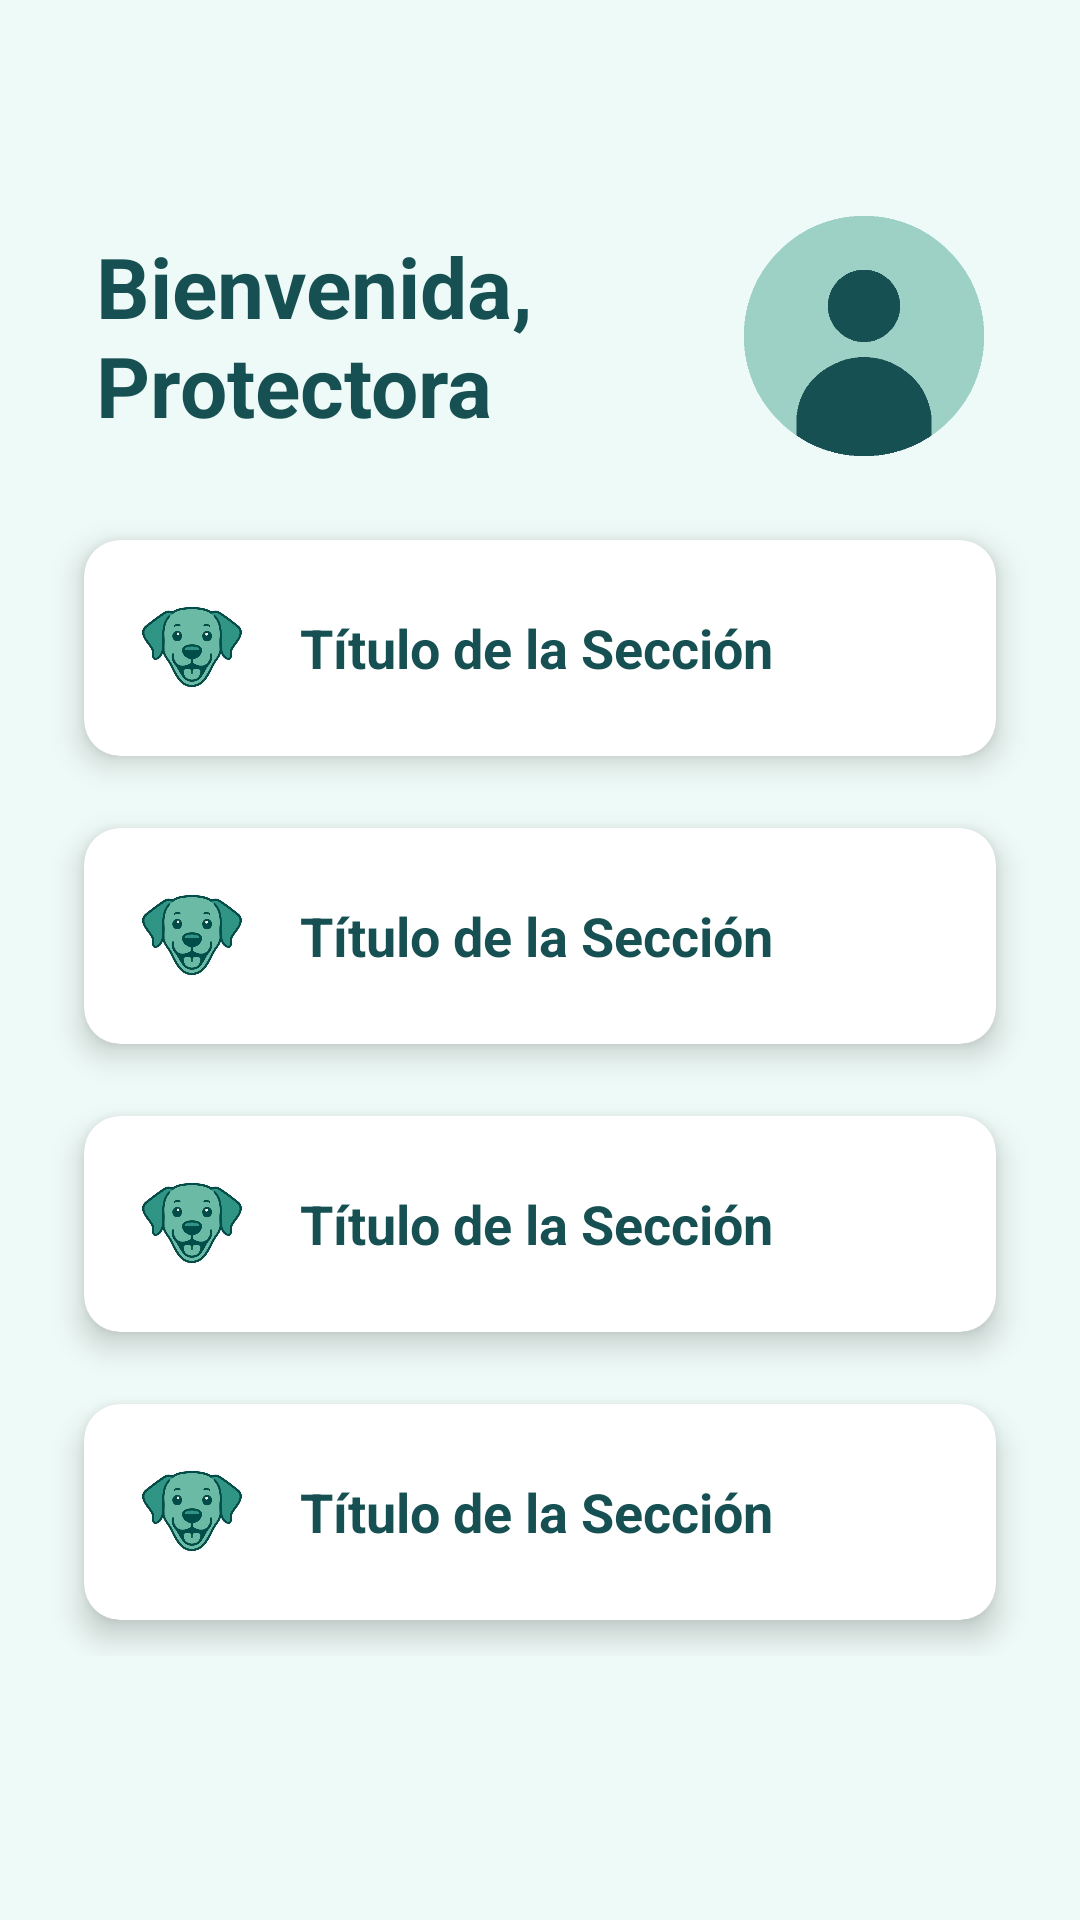

The Android layout XML behind this screen, and the referenced resources:
<!-- AndroidManifest.xml: application theme Theme.MiVet -->
<!-- res/layout/activity_protectora_menu.xml -->
<?xml version="1.0" encoding="utf-8"?>
<ScrollView xmlns:android="http://schemas.android.com/apk/res/android"
    xmlns:app="http://schemas.android.com/apk/res-auto"
    android:id="@+id/scroll_view"
    android:layout_width="match_parent"
    android:layout_height="match_parent"
    android:background="@color/bg_principal"
    android:fitsSystemWindows="true"
    android:padding="16dp">

    <LinearLayout
        android:id="@+id/card_container"
        android:layout_width="match_parent"
        android:layout_height="wrap_content"
        android:orientation="vertical"
        android:paddingTop="40dp"
        android:fitsSystemWindows="true">

        <LinearLayout
            android:layout_width="match_parent"
            android:layout_height="wrap_content"
            android:orientation="horizontal"
            android:padding="16dp"
            android:gravity="center_vertical">

            <TextView
                android:id="@+id/tvWelcome"
                android:layout_width="0dp"
                android:layout_height="wrap_content"
                android:layout_weight="1"
                android:text="Bienvenida, Protectora"
                android:textColor="@color/clr_font"
                android:textSize="28sp"
                android:textStyle="bold"
                android:maxLines="2"
                android:ellipsize="end"
                android:layout_marginEnd="8dp" />

            <ImageView
                android:id="@+id/userImage"
                android:layout_width="80dp"
                android:layout_height="80dp"
                android:src="@drawable/defaultimages"
                android:contentDescription="Avatar" />
        </LinearLayout>

        
        <include android:id="@+id/cardAdopciones" layout="@layout/item_user_card" />
        <include android:id="@+id/cardAnimales" layout="@layout/item_user_card" />
        <include android:id="@+id/cardPerfil" layout="@layout/item_user_card" />
        <include android:id="@+id/cardLogout" layout="@layout/item_user_card" />

    </LinearLayout>
</ScrollView>
<!-- res/layout/item_user_card.xml (included above) -->
<?xml version="1.0" encoding="utf-8"?>
<androidx.cardview.widget.CardView xmlns:android="http://schemas.android.com/apk/res/android"
    xmlns:app="http://schemas.android.com/apk/res-auto"
    android:id="@+id/card_view"
    android:layout_width="match_parent"
    android:layout_height="wrap_content"
    android:layout_margin="12dp"
    app:cardCornerRadius="12dp"
    app:cardElevation="6dp"
    android:background="@color/bg_principal">

    <LinearLayout
        android:layout_width="match_parent"
        android:layout_height="wrap_content"
        android:orientation="horizontal"
        android:padding="16dp"
        android:gravity="center_vertical">

        <ImageView
            android:id="@+id/imgAnimal"
            android:layout_width="40dp"
            android:layout_height="40dp"
            android:src="@drawable/perro" />

        <TextView
            android:id="@+id/tvNombreAnimal"
            android:layout_width="wrap_content"
            android:layout_height="wrap_content"
            android:layout_marginStart="16dp"
            android:text="Título de la Sección"
            android:textColor="@color/clr_font"
            android:textSize="18sp"
            android:textStyle="bold" />
    </LinearLayout>
</androidx.cardview.widget.CardView>
<!-- resources referenced by this layout -->
<resources>
  <color name="bg_principal">#EEFAF7</color>
  <color name="clr_font">#175052</color>
  <!-- drawable defaultimages: png bitmap (drawable, 4766 bytes) -->
  <!-- drawable perro: png bitmap (drawable, 134933 bytes) -->
  <style name="Theme.MiVet" parent="Base.Theme.MiVet" />
  <style name="Base.Theme.MiVet" parent="Theme.Material3.DayNight.NoActionBar">
          
          
      </style>
</resources>
